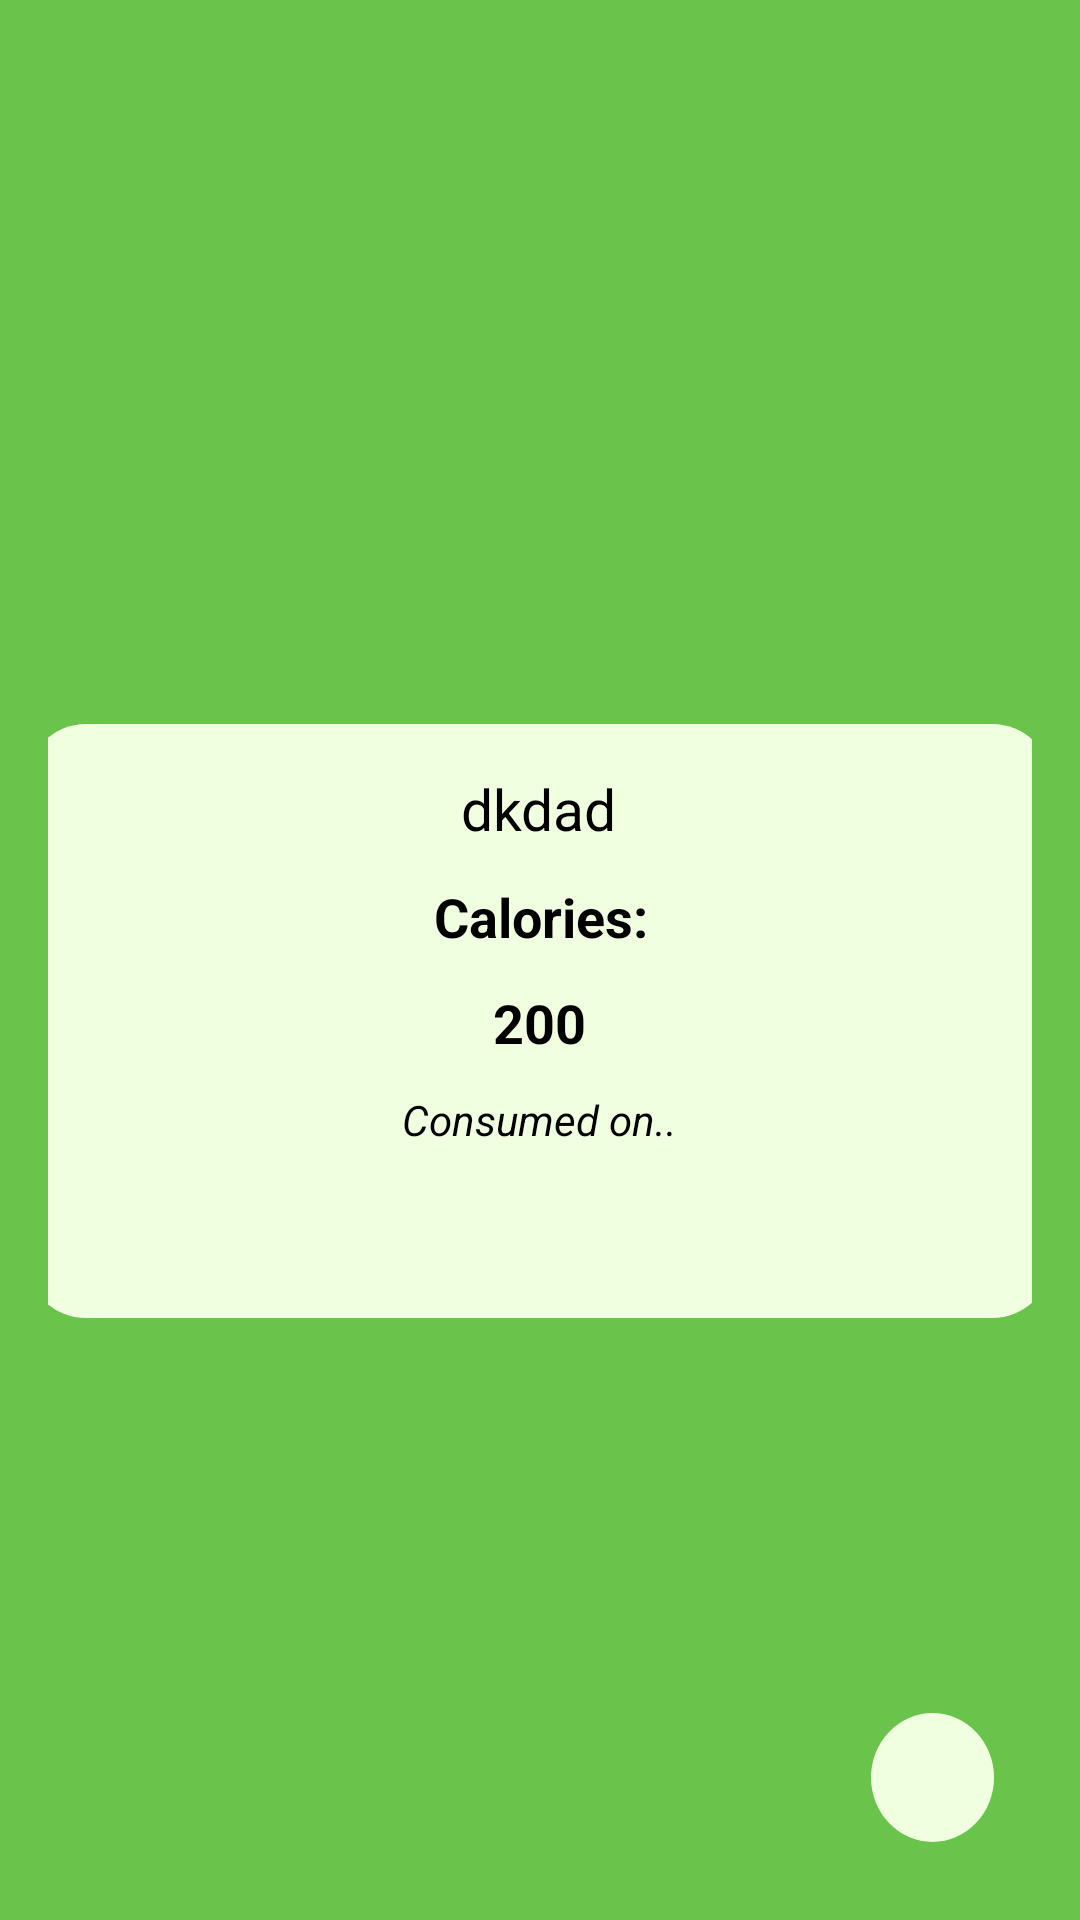

Write the Android layout XML for this screen, with the resource values it uses.
<!-- AndroidManifest.xml: application theme Theme.CalCounter -->
<!-- res/layout/activity_foof_item_details.xml -->
<?xml version="1.0" encoding="utf-8"?>
<androidx.constraintlayout.widget.ConstraintLayout xmlns:android="http://schemas.android.com/apk/res/android"
    xmlns:app="http://schemas.android.com/apk/res-auto"
    xmlns:tools="http://schemas.android.com/tools"
    android:layout_width="match_parent"
    android:layout_height="match_parent"
    android:background="#6AC34A"
    android:padding="16dp"
    tools:context="Activity.FoodItemDetailsActivity">

    <ImageView
        android:id="@+id/imageView"
        android:layout_width="146dp"
        android:layout_height="157dp"
        app:layout_constraintBottom_toBottomOf="parent"
        app:layout_constraintEnd_toEndOf="parent"
        app:layout_constraintHorizontal_bias="0.497"
        app:layout_constraintStart_toStartOf="parent"
        app:layout_constraintTop_toTopOf="parent"
        app:layout_constraintVertical_bias="0.054"
        app:srcCompat="@drawable/tomato" />

    <androidx.constraintlayout.widget.ConstraintLayout
        android:id="@+id/layout"
        android:layout_width="342dp"
        android:layout_height="198dp"
        android:layout_centerHorizontal="true"
        android:background="@drawable/row_bg"
        android:gravity="center_horizontal"
        android:orientation="vertical"
        app:layout_constraintBottom_toBottomOf="parent"
        app:layout_constraintEnd_toEndOf="@+id/imageView"
        app:layout_constraintStart_toStartOf="@+id/imageView"
        app:layout_constraintTop_toBottomOf="@+id/imageView"
        app:layout_constraintVertical_bias="0.193">

        <TextView
            android:id="@+id/detsFoodName"
            android:layout_width="wrap_content"
            android:layout_height="wrap_content"
            android:text="dkdad"
            android:textColor="@color/black"
            android:textSize="19sp"
            app:layout_constraintBottom_toBottomOf="parent"
            app:layout_constraintEnd_toEndOf="parent"
            app:layout_constraintStart_toStartOf="parent"
            app:layout_constraintTop_toTopOf="parent"
            app:layout_constraintVertical_bias="0.089" />

        <TextView
            android:id="@+id/detsCaloriesTitle"
            android:layout_width="wrap_content"
            android:layout_height="wrap_content"
            android:text="Calories:"
            android:textColor="@color/black"
            android:textSize="18sp"
            android:textStyle="bold"
            app:layout_constraintBottom_toBottomOf="parent"
            app:layout_constraintEnd_toEndOf="@+id/detsFoodName"
            app:layout_constraintHorizontal_bias="0.473"
            app:layout_constraintStart_toStartOf="@+id/detsFoodName"
            app:layout_constraintTop_toBottomOf="@+id/detsFoodName"
            app:layout_constraintVertical_bias="0.082" />

        <TextView
            android:id="@+id/detsCaloriesValue"
            android:layout_width="wrap_content"
            android:layout_height="wrap_content"
            android:text="200"
            android:textSize="18sp"
            android:textStyle="bold"
            android:textColor="@color/black"
            app:layout_constraintBottom_toBottomOf="parent"
            app:layout_constraintEnd_toEndOf="parent"
            app:layout_constraintHorizontal_bias="0.501"
            app:layout_constraintStart_toStartOf="parent"
            app:layout_constraintTop_toBottomOf="@+id/detsCaloriesTitle"
            app:layout_constraintVertical_bias="0.112" />

        <TextView
            android:id="@+id/detsDateText"
            android:layout_width="wrap_content"
            android:layout_height="wrap_content"
            android:text="Consumed on.."
            android:textSize="14sp"
            android:textStyle="italic"
            app:layout_constraintBottom_toBottomOf="parent"
            app:layout_constraintEnd_toEndOf="parent"
            app:layout_constraintHorizontal_bias="0.501"
            android:textColor="@color/black"
            app:layout_constraintStart_toStartOf="parent"
            app:layout_constraintTop_toBottomOf="@+id/detsCaloriesTitle"
            app:layout_constraintVertical_bias="0.448" />

        <ImageButton
            android:id="@+id/imageButton"
            android:layout_width="37dp"
            android:layout_height="37dp"
            android:background="@drawable/circle"
            android:src="@drawable/ic_baseline_delete_24"
            app:layout_constraintBottom_toBottomOf="parent"
            app:layout_constraintEnd_toEndOf="parent"
            app:layout_constraintHorizontal_bias="0.524"
            app:layout_constraintStart_toStartOf="parent"
            app:layout_constraintTop_toTopOf="parent"
            app:layout_constraintVertical_bias="0.962" />

    </androidx.constraintlayout.widget.ConstraintLayout>

    <ImageButton
        android:id="@+id/button"
        android:layout_width="41dp"
        android:layout_height="43dp"
        android:background="@drawable/circle"
        android:src="@drawable/ic_baseline_share_24"
        android:textSize="10sp"
        app:layout_constraintBottom_toBottomOf="parent"
        app:layout_constraintEnd_toEndOf="parent"
        app:layout_constraintHorizontal_bias="0.956"
        app:layout_constraintStart_toStartOf="parent"
        app:layout_constraintTop_toBottomOf="@+id/layout"
        app:layout_constraintVertical_bias="0.929"
        tools:ignore="MissingConstraints" />

</androidx.constraintlayout.widget.ConstraintLayout>
<!-- resources referenced by this layout -->
<resources>
  <color name="black">#FF000000</color>
  <!-- drawable circle (drawable) -->
  <?xml version="1.0" encoding="utf-8"?>
  <shape xmlns:android="http://schemas.android.com/apk/res/android"
      android:shape="oval">
  
      <size
          android:width="60dp"
          android:height="60dp"/>
  
      <solid android:color="#F1FFE1" />
  
  
  
  
  </shape>
  <!-- drawable row_bg (drawable) -->
  <?xml version="1.0" encoding="utf-8"?>
  <layer-list xmlns:android="http://schemas.android.com/apk/res/android">
  
      <item>
          <shape android:shape="rectangle">
              <solid android:color="@color/back"/>
              <size android:height="194dp"
                  android:width="320dp"/>
              <corners android:radius="20dp" />
          </shape>
      </item>
  
  </layer-list>
  <color name="back">#F1FFE1</color>
</resources>
